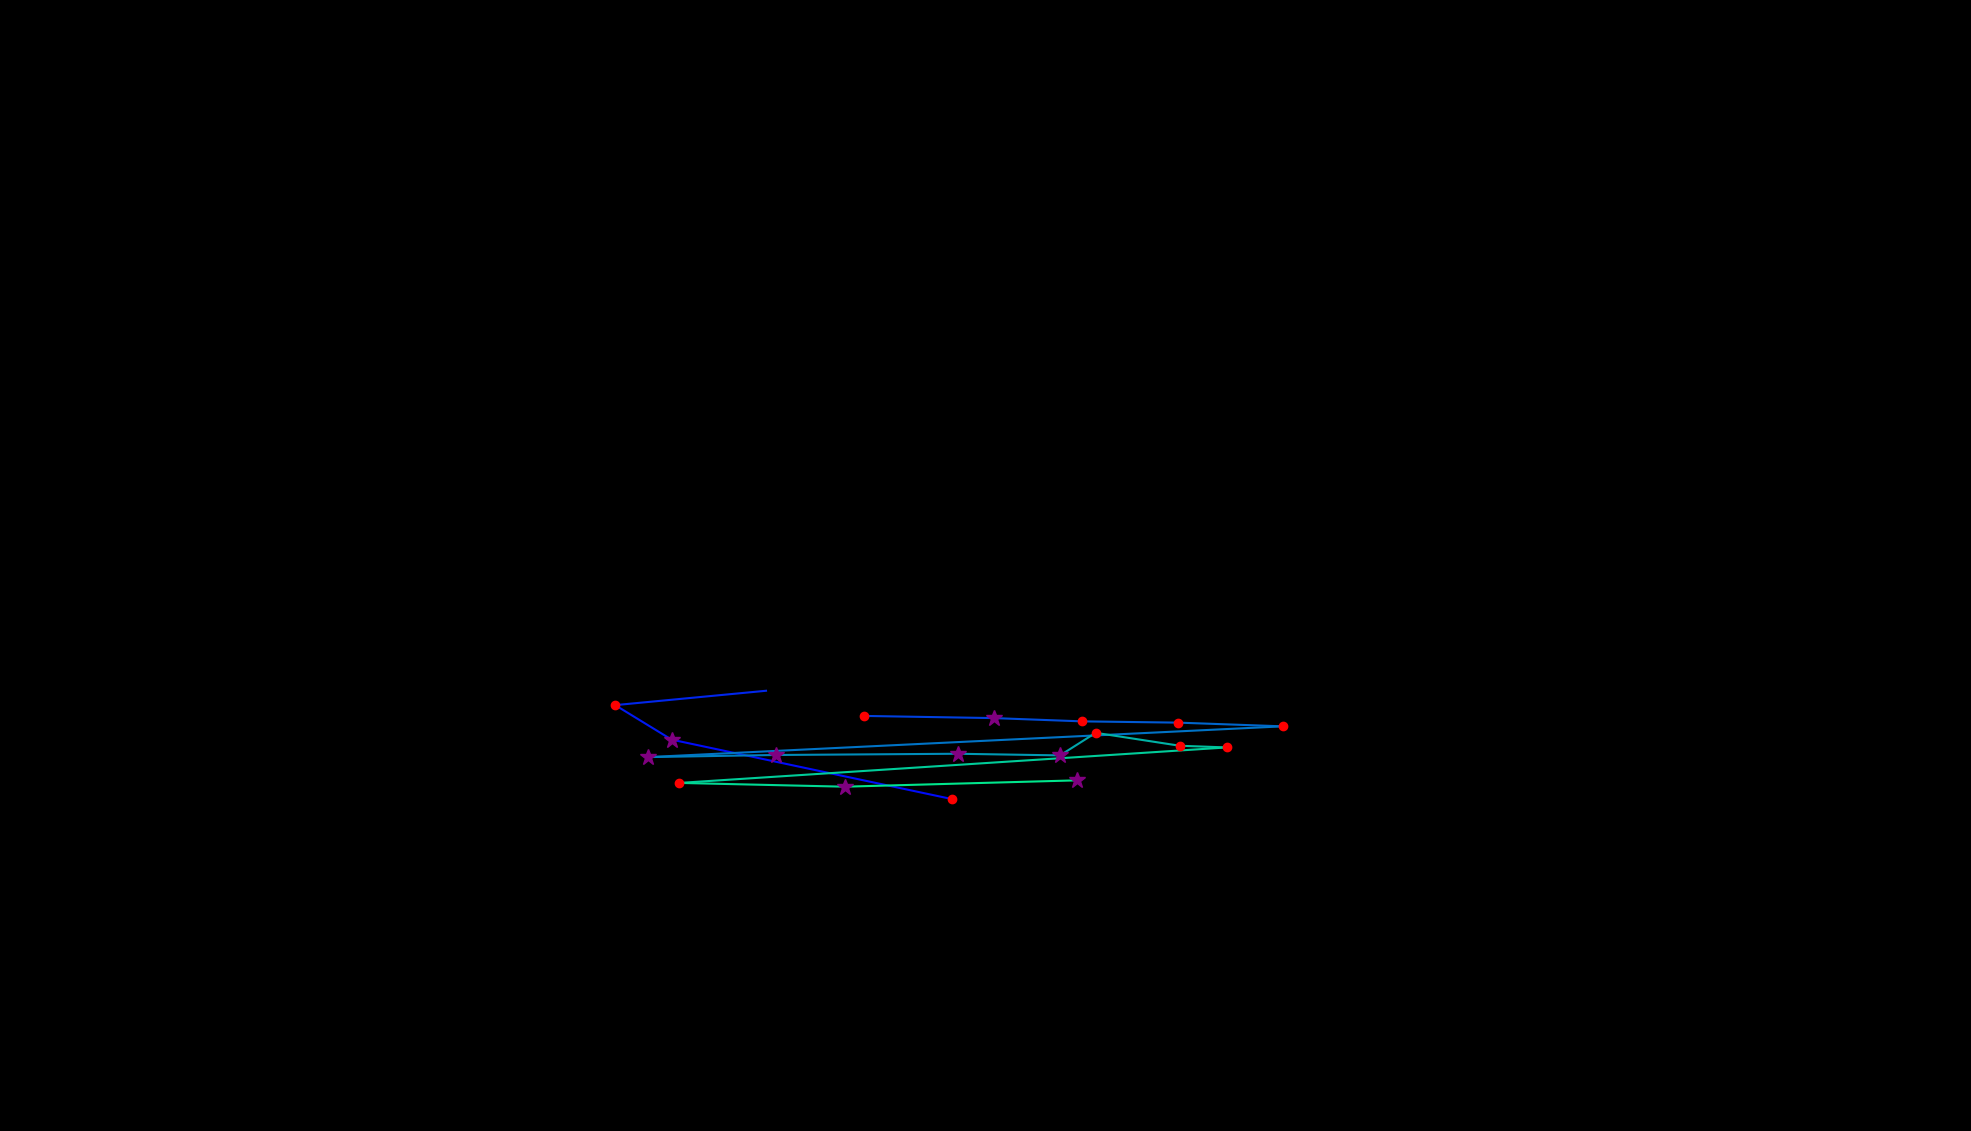

Data behind this chart, as committed beside it:
, fixation_id, timestamp, avg_gaze_x, avg_gaze_y, duration
0, 202.0, 60689, 952, 419.5, 60.26
1, 204.0, 61003, 1236, 431.1, 204.9
2, 205.0, 61292, 872.2, 508.3, 265.1
3, 206.0, 61581, 798.9, 553.1, 144.6
4, 207.0, 61750, 994.8, 571.7, 0.0
5, 212.0, 63654, 1122, 539.1, 229
6, 213.0, 63955, 1291, 536.2, 277.2
7, 214.0, 64256, 1405, 532, 216.9
8, 215.0, 64534, 1530, 530.3, 180.8
9, 216.0, 64739, 1666, 525.5, 192.8
10, 217.0, 65040, 842.2, 485.6, 337.4
11, 218.0, 65401, 1007, 488.3, 301.3
12, 219.0, 65739, 1244, 489.9, 253.1
13, 220.0, 66028, 1377, 487.8, 385.6
14, 221.0, 66438, 1423, 517.1, 144.6
15, 222.0, 66618, 1532, 500.3, 132.6
16, 223.0, 66775, 1593, 498.1, 132.6
17, 224.0, 67040, 882.4, 452.1, 144.6
18, 225.0, 67209, 1097, 447.2, 313.3
19, 226.0, 67607, 1398, 455.4, 373.6
